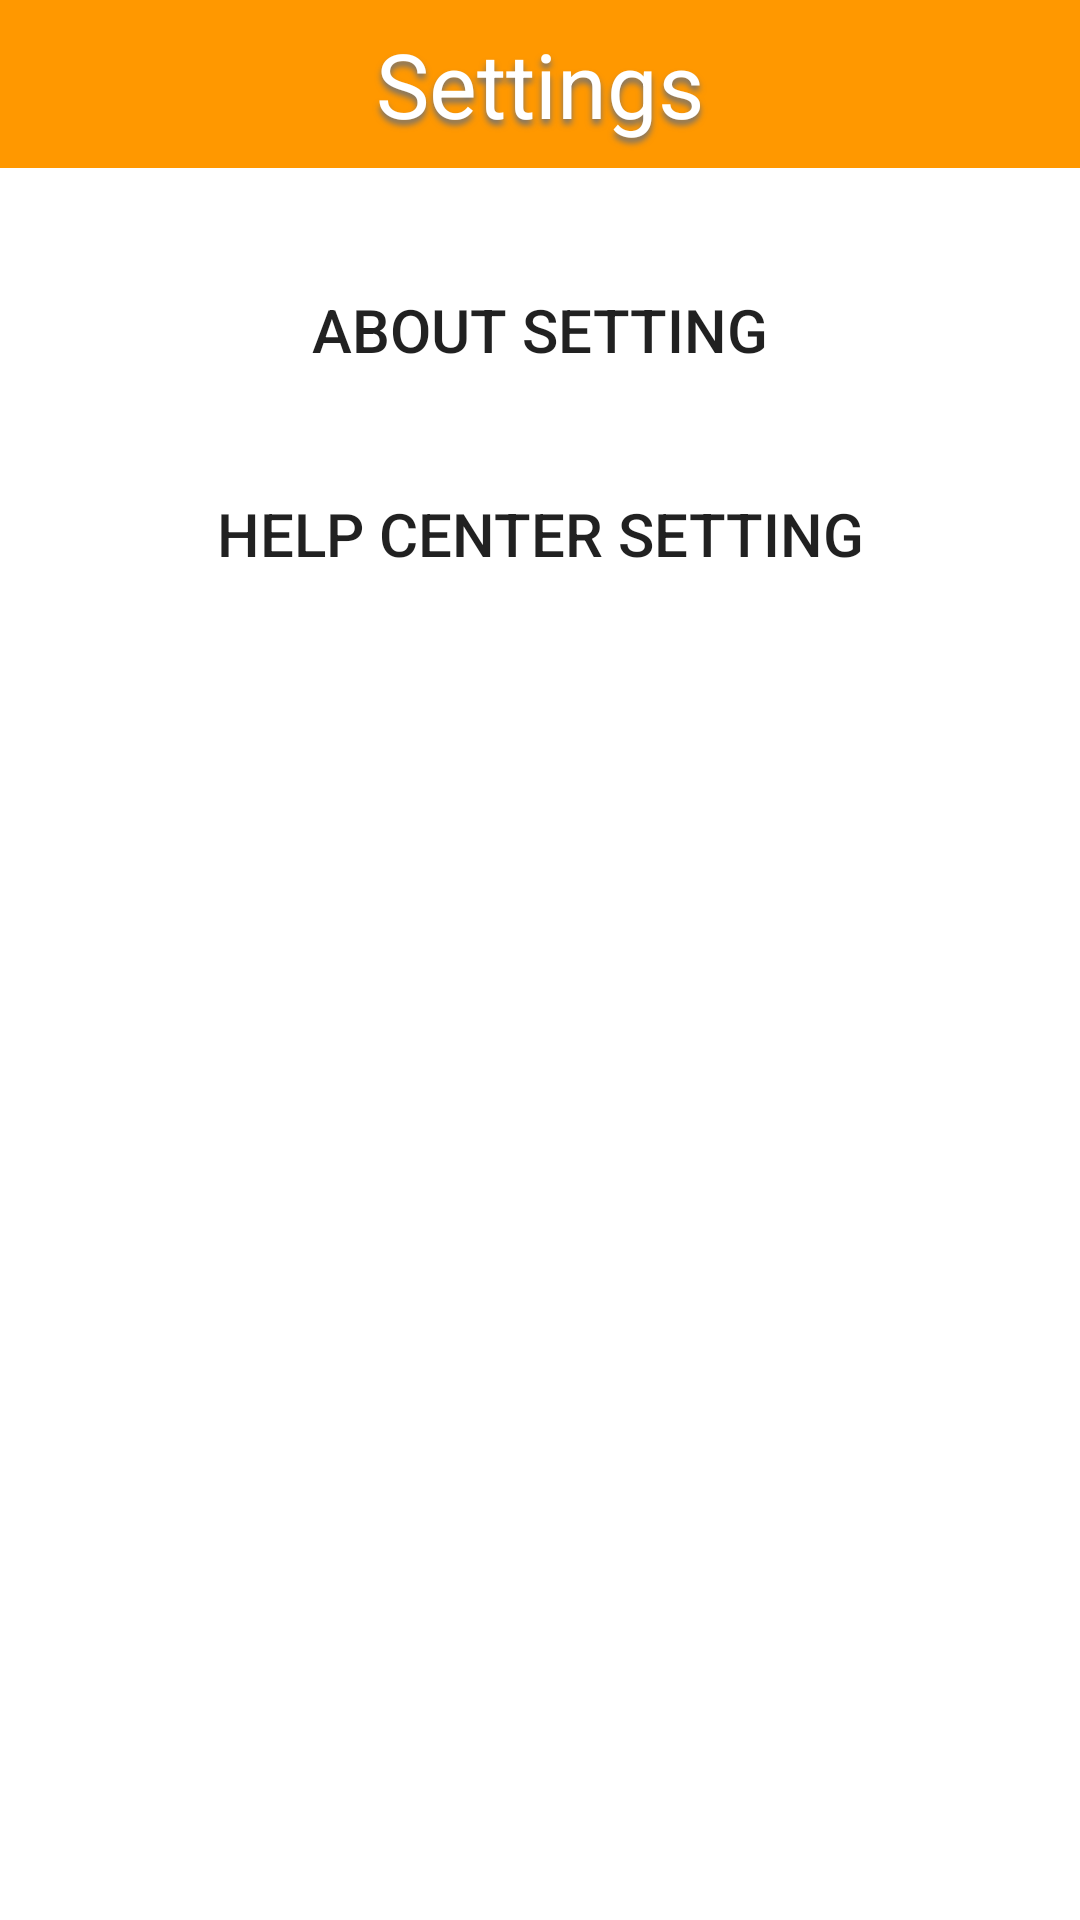

Layout XML and referenced resources for this Android screen:
<!-- AndroidManifest.xml: application theme Theme.Ecommerce -->
<!-- res/layout/activity_setting_page.xml -->
<?xml version="1.0" encoding="utf-8"?>
<androidx.constraintlayout.widget.ConstraintLayout xmlns:android="http://schemas.android.com/apk/res/android"
    xmlns:app="http://schemas.android.com/apk/res-auto"
    xmlns:tools="http://schemas.android.com/tools"
    android:layout_width="match_parent"
    android:layout_height="match_parent"
    tools:context=".adminactions.settingPage">
    <TextView
        android:id="@+id/textView2"
        android:layout_width="match_parent"
        android:layout_height="?attr/actionBarSize"
        android:background="#FF9800"
        android:gravity="center"
        android:text="Settings"
        android:textColor="@color/white"
        android:shadowColor="#737272"
        android:shadowDx="0"
        android:shadowDy="5"
        android:shadowRadius="5"
        android:textSize="30dp"
        app:layout_constraintEnd_toEndOf="parent"
        app:layout_constraintHorizontal_bias="0.0"
        app:layout_constraintStart_toStartOf="parent"
        app:layout_constraintTop_toTopOf="parent"
        app:layout_constraintVertical_bias="0.0" />

    <ScrollView
        android:id="@+id/scrollView2"
        android:layout_width="match_parent"
        android:layout_height="0dp"
        android:padding="10dp"
        app:layout_constraintBottom_toBottomOf="parent"
        app:layout_constraintEnd_toEndOf="parent"
        app:layout_constraintHorizontal_bias="0.0"
        app:layout_constraintStart_toStartOf="parent"
        app:layout_constraintTop_toBottomOf="@+id/textView2">

        <RelativeLayout
            android:layout_width="match_parent"
            android:layout_height="match_parent"
            android:padding="10dp">

            <androidx.appcompat.widget.AppCompatButton
                android:layout_width="match_parent"
                android:layout_height="wrap_content"
                android:background="@drawable/input_designn"
                android:text="About Setting"
                android:textSize="20dp"
                android:layout_margin="10dp"
                android:id="@+id/about_setting"/>
            <androidx.appcompat.widget.AppCompatButton
                android:layout_below="@+id/about_setting"
                android:layout_width="match_parent"
                android:layout_height="wrap_content"
                android:background="@drawable/input_designn"
                android:text="Help Center setting"
                android:textSize="20dp"
                android:layout_margin="10dp"
                android:id="@+id/help_setting"/>

        </RelativeLayout>


    </ScrollView>

</androidx.constraintlayout.widget.ConstraintLayout>
<!-- resources referenced by this layout -->
<resources>
  <style name="Theme.Ecommerce" parent="Theme.MaterialComponents.DayNight.NoActionBar">
          
          <item name="colorPrimary">#FF9800</item>
          <item name="colorPrimaryVariant">#FFC107</item>
          <item name="colorOnPrimary">@color/white</item>
          
          <item name="colorSecondary">@color/teal_200</item>
          <item name="colorSecondaryVariant">@color/teal_700</item>
          <item name="colorOnSecondary">@color/black</item>
          
          <item name="android:statusBarColor" tools:targetApi="l">?attr/colorPrimaryVariant</item>
          
      </style>
  <!-- not gathered from this repository: default colours our renderer supplied (Android Studio template values) -->
  <color name="teal_200">#FF03DAC5</color>
  <color name="teal_700">#FF018786</color>
  <color name="black">#FF000000</color>
  <color name="white">#FFFFFFFF</color>
</resources>
